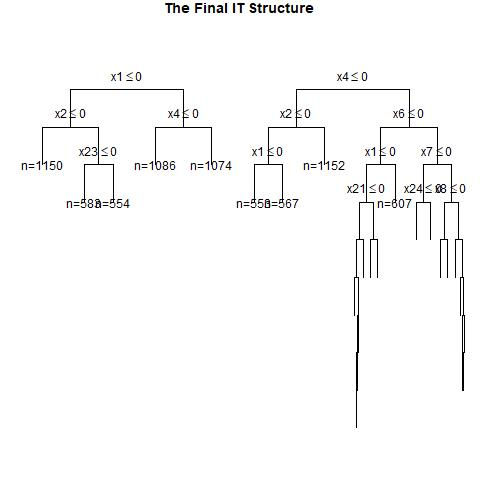

The file beside this chart, header and first rows:
, x1, x2, x3, x4, x5, x6, x7, x8, x9, x10, x11, x12, x13, x14, x15, x16, x17, x18, x19, x20, x21, x22, x23
1, 0, 0, 1, 0, 1, 0, 0, 0, 0, 1, 1, 0, 1, 1, 1, 0, 1, 0, 0, 1, 0, 1, 0
2, 0, 1, 1, 1, 0, 0, 1, 1, 1, 1, 1, 1, 0, 0, 1, 0, 0, 0, 0, 1, 1, 1, 0
3, 1, 1, 0, 0, 1, 0, 0, 1, 0, 0, 1, 1, 1, 0, 0, 0, 1, 0, 1, 0, 0, 1, 1
4, 0, 1, 0, 1, 0, 1, 1, 0, 0, 1, 1, 0, 1, 0, 1, 1, 0, 0, 1, 0, 0, 1, 1
5, 0, 0, 0, 0, 0, 1, 1, 1, 0, 0, 0, 0, 0, 0, 0, 0, 0, 1, 1, 0, 1, 0, 1
6, 1, 0, 0, 0, 0, 1, 1, 1, 1, 0, 0, 1, 0, 0, 0, 1, 1, 0, 1, 0, 0, 0, 1
7, 1, 1, 1, 0, 1, 0, 1, 0, 1, 0, 1, 0, 0, 0, 1, 1, 1, 0, 0, 0, 1, 0, 1
8, 1, 1, 1, 1, 0, 1, 1, 0, 0, 0, 1, 1, 0, 1, 1, 1, 0, 1, 0, 1, 0, 0, 0
9, 1, 0, 1, 1, 0, 1, 1, 0, 1, 0, 1, 0, 1, 0, 0, 1, 0, 1, 1, 1, 0, 1, 0
10, 0, 0, 0, 1, 0, 1, 1, 0, 0, 0, 0, 1, 1, 0, 0, 1, 1, 0, 1, 1, 0, 0, 1
11, 1, 1, 1, 1, 0, 0, 0, 0, 1, 1, 1, 1, 1, 0, 1, 1, 0, 0, 1, 0, 0, 0, 1
12, 1, 0, 0, 0, 0, 0, 0, 0, 1, 1, 1, 1, 0, 0, 0, 1, 1, 1, 1, 0, 0, 0, 0
13, 1, 1, 1, 0, 0, 0, 0, 0, 1, 0, 0, 1, 0, 0, 1, 0, 1, 0, 1, 0, 0, 0, 0
14, 1, 1, 1, 0, 1, 1, 1, 0, 0, 0, 0, 0, 0, 0, 0, 0, 0, 0, 1, 0, 0, 1, 0
15, 0, 1, 1, 1, 0, 0, 0, 1, 1, 0, 1, 0, 0, 0, 0, 1, 1, 0, 1, 1, 0, 1, 0
16, 0, 1, 0, 0, 0, 0, 0, 0, 0, 0, 1, 0, 1, 1, 1, 1, 0, 1, 0, 1, 1, 1, 1
17, 0, 0, 1, 1, 1, 0, 0, 1, 0, 0, 1, 0, 0, 1, 0, 1, 0, 0, 0, 0, 0, 0, 1
18, 0, 1, 0, 0, 1, 1, 0, 1, 1, 1, 1, 0, 0, 0, 0, 0, 1, 0, 1, 1, 1, 1, 0
19, 1, 0, 1, 1, 0, 0, 1, 1, 1, 1, 0, 1, 0, 0, 1, 0, 1, 0, 0, 0, 1, 1, 1
20, 0, 0, 1, 1, 1, 0, 0, 1, 1, 1, 1, 1, 1, 1, 0, 0, 1, 1, 1, 1, 1, 0, 0
21, 0, 1, 0, 0, 1, 1, 1, 1, 1, 0, 1, 1, 0, 1, 1, 0, 1, 1, 1, 0, 1, 0, 1
22, 1, 0, 1, 0, 1, 0, 0, 0, 0, 0, 0, 1, 0, 1, 0, 1, 1, 1, 1, 1, 0, 0, 1
23, 0, 0, 1, 0, 1, 1, 0, 0, 1, 0, 0, 1, 0, 0, 1, 0, 0, 1, 1, 0, 0, 0, 0
24, 0, 0, 1, 1, 0, 1, 1, 1, 0, 1, 0, 1, 0, 1, 1, 1, 1, 1, 0, 0, 1, 0, 1
25, 1, 0, 1, 0, 0, 1, 1, 0, 1, 0, 0, 0, 0, 0, 0, 0, 1, 1, 0, 0, 1, 0, 1
26, 0, 0, 1, 0, 1, 1, 1, 1, 1, 1, 0, 0, 0, 0, 0, 1, 0, 0, 1, 1, 0, 0, 0
27, 0, 0, 0, 1, 0, 0, 1, 1, 1, 1, 1, 0, 0, 1, 1, 1, 1, 1, 1, 1, 0, 0, 0
28, 0, 1, 0, 1, 1, 0, 1, 1, 1, 0, 0, 0, 1, 1, 0, 1, 1, 0, 1, 0, 1, 0, 0
29, 1, 0, 1, 1, 0, 0, 1, 0, 0, 1, 1, 1, 1, 1, 1, 0, 1, 1, 1, 0, 1, 0, 1
30, 0, 1, 0, 1, 0, 0, 0, 0, 0, 0, 0, 0, 1, 0, 1, 1, 1, 1, 0, 0, 1, 0, 1
31, 0, 0, 1, 0, 0, 0, 1, 1, 1, 0, 0, 0, 0, 0, 1, 0, 0, 1, 1, 1, 0, 1, 1
32, 0, 0, 1, 0, 1, 1, 1, 0, 1, 0, 1, 0, 0, 1, 1, 1, 1, 0, 1, 0, 0, 0, 0
33, 0, 1, 0, 1, 1, 1, 0, 0, 1, 1, 0, 1, 0, 0, 0, 0, 1, 1, 0, 0, 0, 1, 1
34, 1, 0, 1, 0, 1, 0, 1, 0, 1, 0, 0, 1, 0, 0, 0, 1, 0, 0, 0, 1, 0, 0, 0
35, 1, 1, 0, 1, 1, 1, 1, 0, 0, 1, 1, 0, 1, 0, 0, 1, 1, 1, 0, 1, 1, 0, 0
36, 1, 0, 0, 1, 0, 0, 0, 0, 0, 0, 1, 0, 0, 0, 0, 0, 0, 0, 0, 1, 0, 0, 0
37, 1, 0, 1, 1, 0, 1, 0, 1, 1, 0, 1, 0, 1, 0, 0, 1, 0, 0, 1, 1, 1, 0, 0
38, 1, 1, 0, 1, 1, 1, 1, 1, 0, 0, 0, 1, 0, 0, 0, 1, 1, 1, 1, 1, 1, 0, 1
39, 1, 1, 1, 0, 1, 1, 0, 0, 0, 1, 0, 0, 1, 1, 0, 0, 1, 0, 1, 0, 0, 0, 0
40, 1, 0, 0, 1, 1, 0, 0, 0, 1, 1, 1, 1, 1, 1, 0, 0, 1, 0, 0, 1, 1, 1, 1
41, 0, 0, 0, 1, 1, 1, 1, 0, 1, 0, 1, 0, 1, 1, 1, 0, 0, 0, 1, 1, 0, 1, 0
42, 0, 0, 0, 1, 1, 0, 1, 1, 1, 0, 0, 0, 1, 0, 1, 1, 0, 1, 1, 1, 0, 1, 1
43, 0, 1, 0, 0, 0, 1, 0, 1, 1, 1, 0, 0, 1, 1, 0, 1, 1, 1, 0, 0, 1, 0, 0
44, 1, 0, 1, 1, 1, 1, 1, 0, 0, 0, 1, 1, 0, 0, 0, 0, 0, 1, 0, 1, 1, 0, 1
45, 0, 0, 1, 0, 0, 0, 0, 1, 0, 0, 0, 1, 1, 1, 0, 0, 0, 1, 1, 0, 0, 0, 1
46, 1, 1, 1, 0, 0, 0, 1, 0, 0, 1, 0, 0, 1, 0, 1, 0, 1, 0, 0, 0, 1, 0, 1
47, 0, 0, 1, 1, 1, 0, 0, 0, 0, 0, 0, 1, 0, 1, 0, 1, 0, 1, 0, 1, 1, 0, 1
48, 0, 1, 0, 0, 0, 0, 1, 1, 0, 1, 0, 1, 0, 1, 0, 0, 1, 1, 1, 0, 1, 1, 0
49, 1, 1, 0, 1, 0, 0, 1, 0, 0, 1, 1, 1, 1, 0, 0, 1, 0, 1, 1, 1, 0, 0, 0
50, 1, 0, 0, 1, 1, 1, 1, 0, 0, 0, 1, 0, 1, 0, 1, 0, 0, 1, 1, 0, 0, 1, 1
51, 1, 1, 1, 0, 0, 0, 0, 0, 1, 1, 1, 1, 0, 0, 0, 0, 1, 0, 1, 1, 0, 0, 1
52, 0, 1, 0, 0, 0, 1, 1, 1, 1, 0, 0, 1, 0, 1, 1, 0, 1, 0, 0, 1, 0, 1, 0
53, 1, 1, 1, 0, 0, 0, 0, 1, 1, 1, 0, 1, 1, 0, 0, 1, 0, 1, 0, 1, 1, 1, 0
54, 1, 1, 1, 0, 1, 0, 1, 0, 0, 0, 0, 1, 1, 1, 0, 0, 0, 1, 1, 1, 0, 0, 1
55, 1, 1, 1, 1, 1, 0, 0, 0, 1, 0, 0, 0, 1, 1, 1, 0, 1, 0, 0, 1, 1, 0, 1
56, 0, 0, 0, 1, 0, 1, 1, 0, 1, 1, 0, 1, 1, 0, 0, 0, 0, 0, 1, 1, 0, 0, 0
57, 1, 0, 1, 0, 0, 0, 0, 1, 0, 0, 1, 0, 1, 1, 0, 1, 0, 1, 1, 1, 1, 1, 0
58, 1, 1, 0, 1, 0, 0, 0, 0, 0, 1, 0, 0, 1, 0, 0, 1, 1, 1, 0, 1, 0, 1, 0
59, 0, 1, 0, 1, 0, 0, 0, 0, 1, 1, 0, 1, 1, 0, 0, 0, 1, 0, 0, 0, 1, 0, 1
60, 1, 0, 0, 1, 0, 0, 1, 1, 0, 0, 0, 1, 1, 1, 0, 1, 1, 0, 1, 1, 0, 1, 1
... 940 more rows
